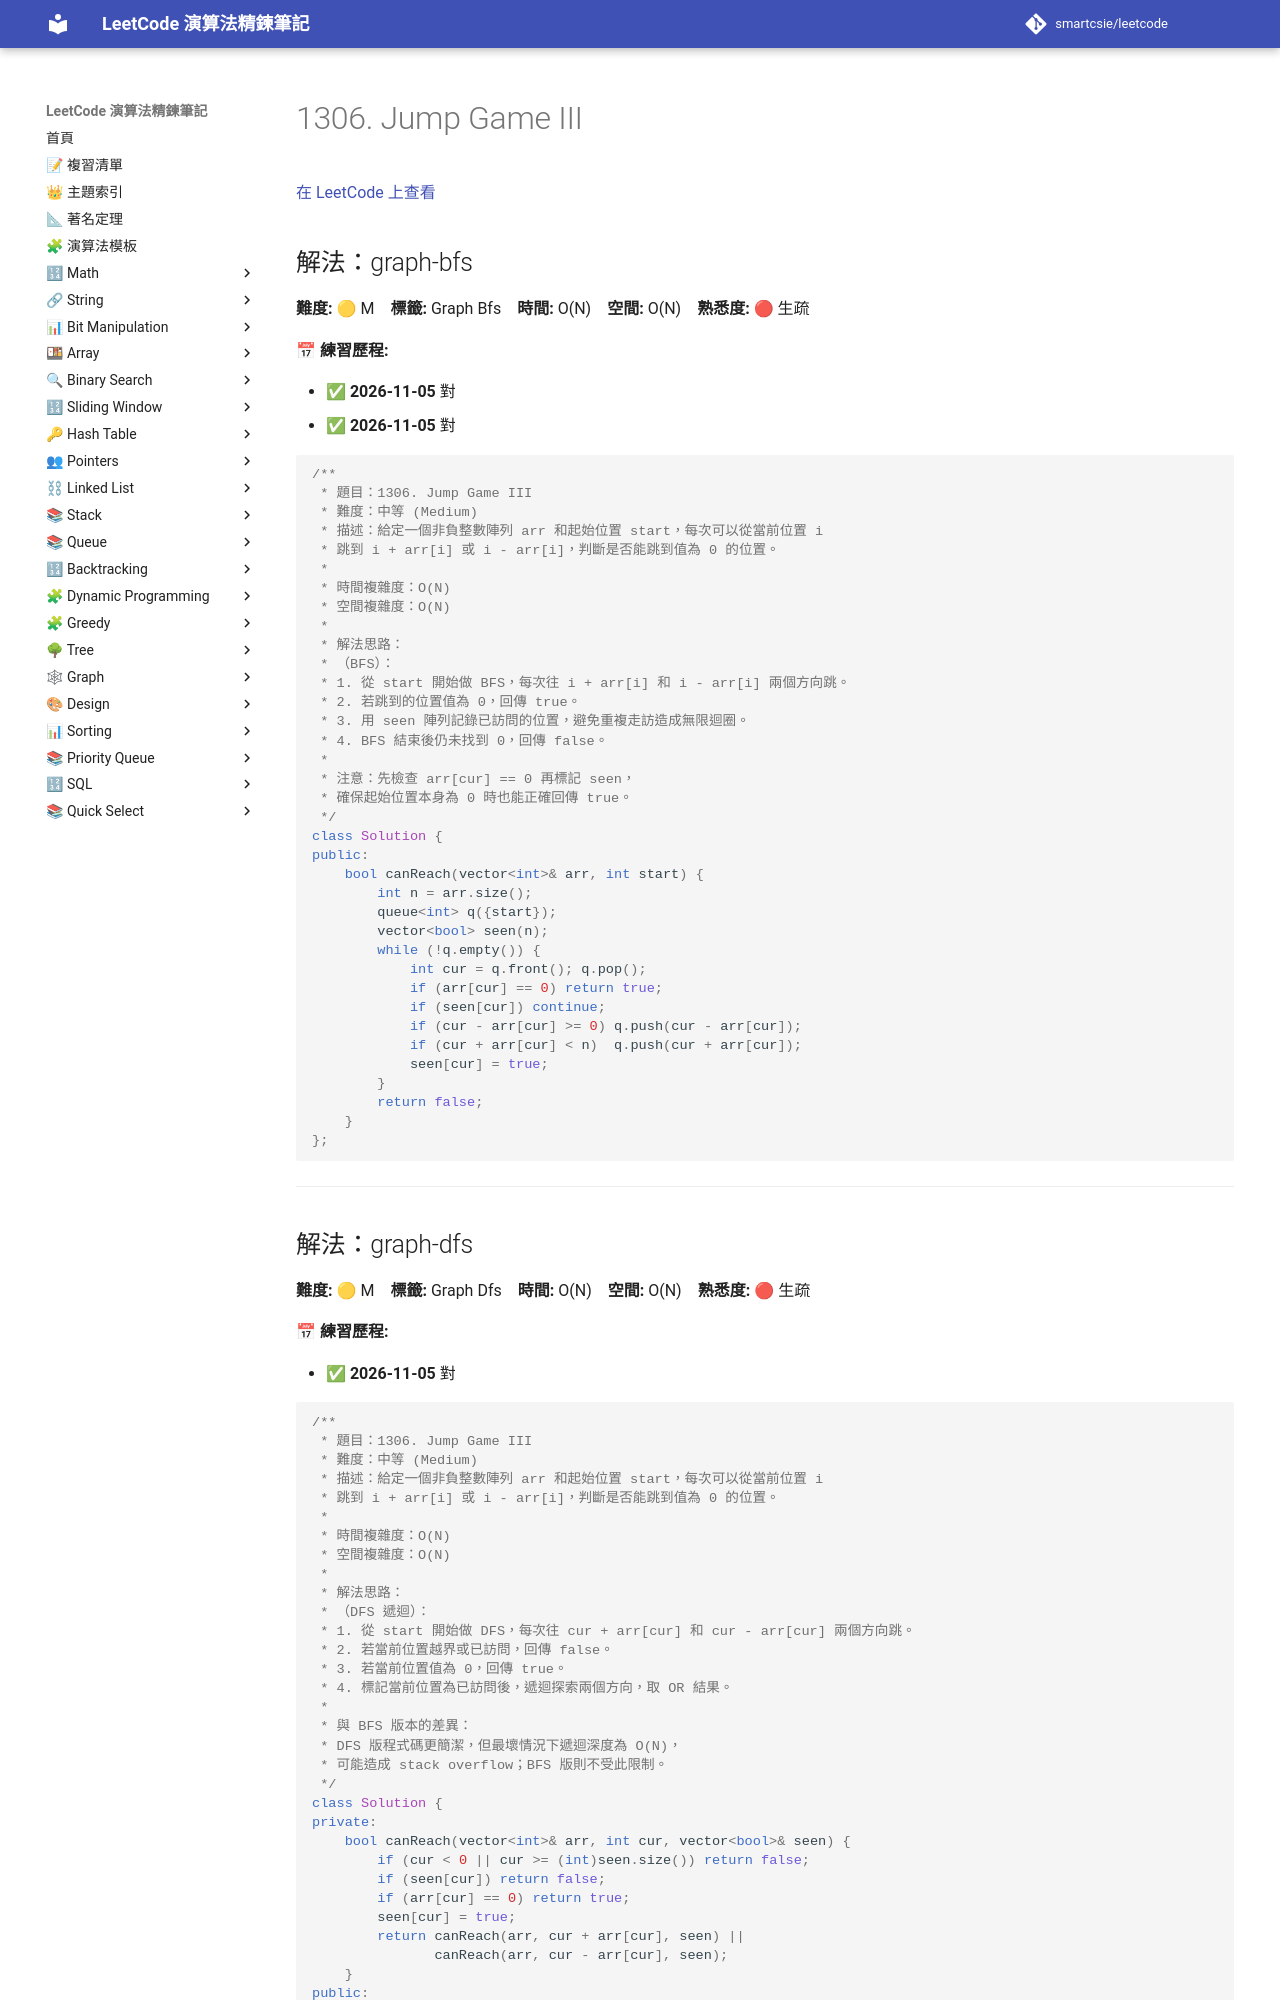

repository: smartcsie/leetcode · page: problems/1306/index.html · generator: mkdocs

# 1306. Jump Game III

[在 LeetCode 上查看](https://leetcode.com/problems/jump-game-iii/)

## 解法：graph-bfs

**難度:** 🟡 M　**標籤:** Graph Bfs　**時間:** O(N)　**空間:** O(N)　**熟悉度:** 🔴 生疏

**📅 練習歷程:**

- ✅ **2026-11-05** 對
- ✅ **2026-11-05** 對

```cpp
/**
 * 題目：1306. Jump Game III
 * 難度：中等 (Medium)
 * 描述：給定一個非負整數陣列 arr 和起始位置 start，每次可以從當前位置 i
 * 跳到 i + arr[i] 或 i - arr[i]，判斷是否能跳到值為 0 的位置。
 *
 * 時間複雜度：O(N)
 * 空間複雜度：O(N)
 *
 * 解法思路：
 * （BFS）：
 * 1. 從 start 開始做 BFS，每次往 i + arr[i] 和 i - arr[i] 兩個方向跳。
 * 2. 若跳到的位置值為 0，回傳 true。
 * 3. 用 seen 陣列記錄已訪問的位置，避免重複走訪造成無限迴圈。
 * 4. BFS 結束後仍未找到 0，回傳 false。
 *
 * 注意：先檢查 arr[cur] == 0 再標記 seen，
 * 確保起始位置本身為 0 時也能正確回傳 true。
 */
class Solution {
public:
    bool canReach(vector<int>& arr, int start) {
        int n = arr.size();
        queue<int> q({start});
        vector<bool> seen(n);
        while (!q.empty()) {
            int cur = q.front(); q.pop();
            if (arr[cur] == 0) return true;
            if (seen[cur]) continue;
            if (cur - arr[cur] >= 0) q.push(cur - arr[cur]);
            if (cur + arr[cur] < n)  q.push(cur + arr[cur]);
            seen[cur] = true;
        }
        return false;
    }
};
```

---
